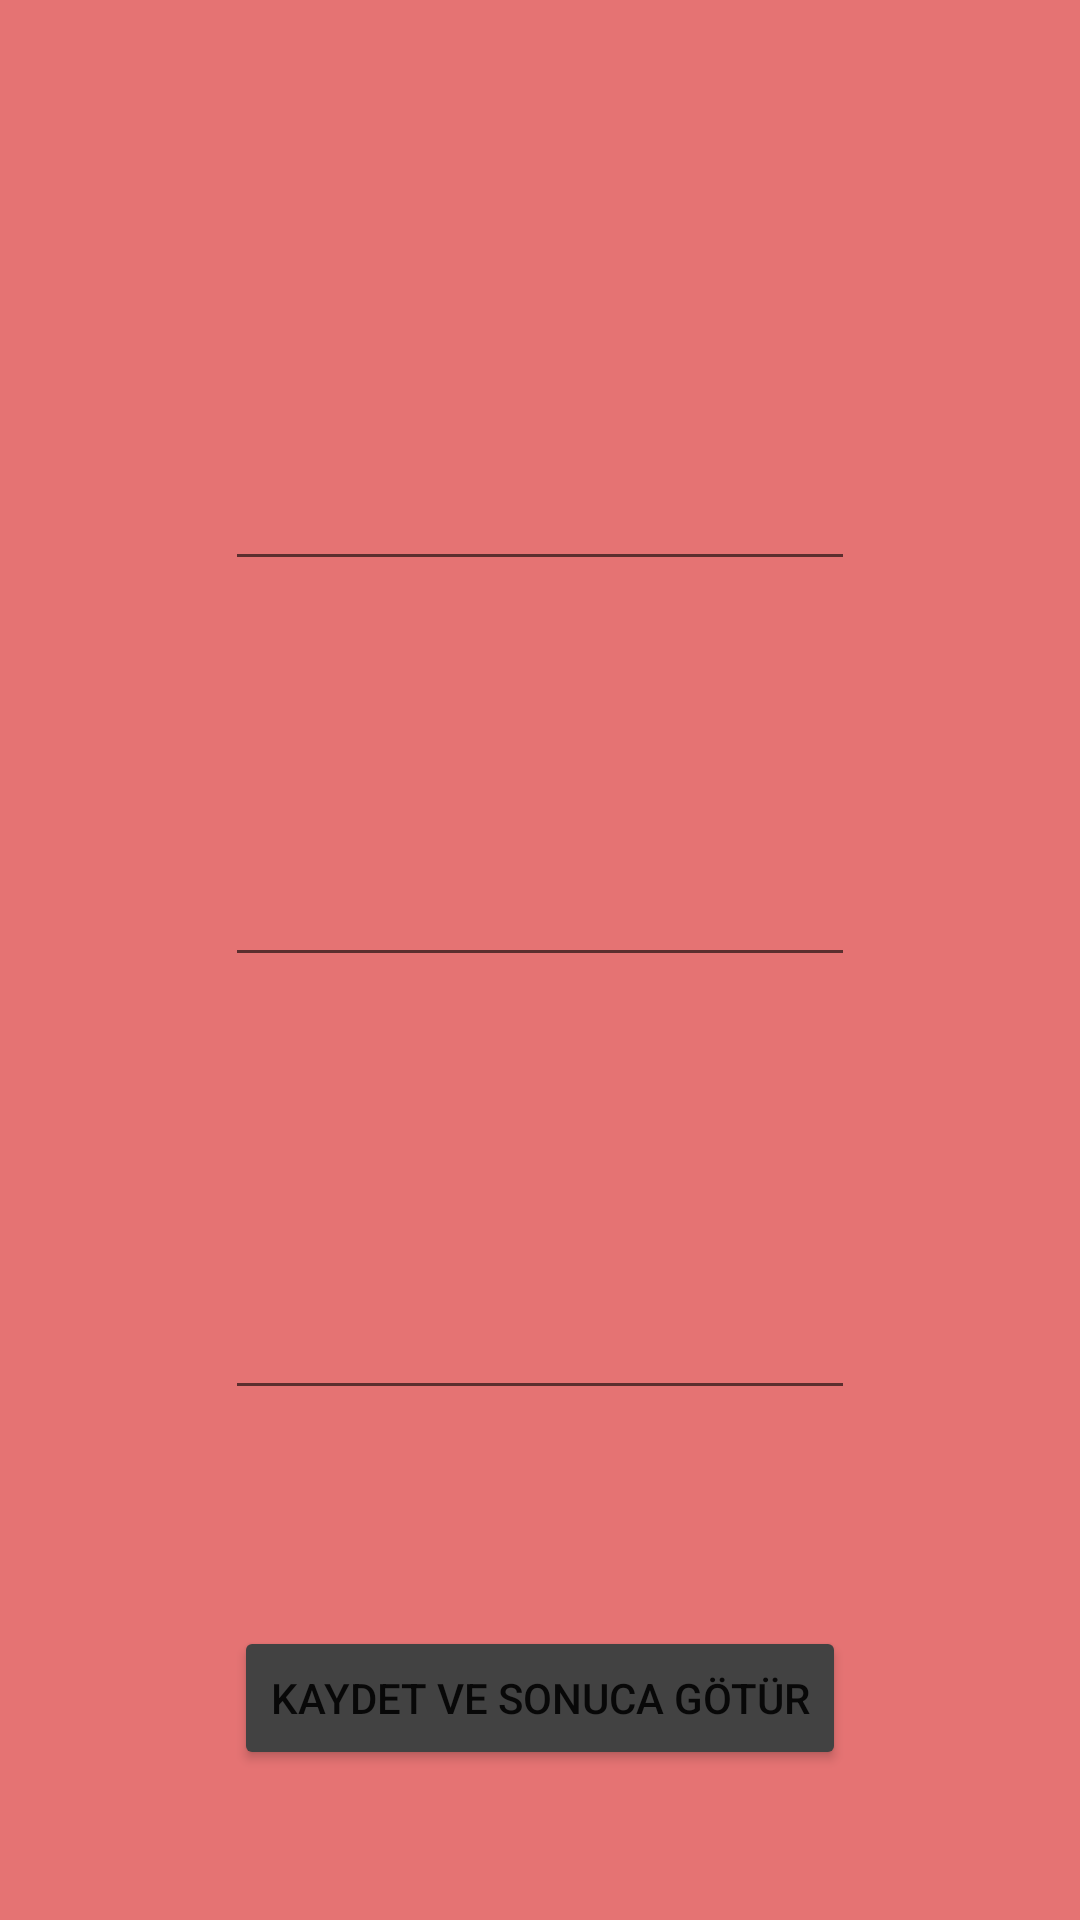

Write the Android layout XML for this screen, with the resource values it uses.
<!-- AndroidManifest.xml: application theme Theme.KelimeDunyasi -->
<!-- res/layout/activity_kelimeler.xml -->
<?xml version="1.0" encoding="utf-8"?>
<androidx.constraintlayout.widget.ConstraintLayout xmlns:android="http://schemas.android.com/apk/res/android"
    xmlns:app="http://schemas.android.com/apk/res-auto"
    xmlns:tools="http://schemas.android.com/tools"
    android:layout_width="match_parent"
    android:layout_height="match_parent"
    android:background="#E57373"
    tools:context=".Kelimeler">

    <TextView
        android:id="@+id/textView1"
        android:layout_width="0dp"
        android:layout_height="0dp"
        android:layout_marginStart="54dp"
        android:layout_marginEnd="54dp"
        android:gravity="center"
        android:textColor="#000000"
        android:textSize="24sp"
        android:textStyle="bold"
        app:layout_constraintBottom_toTopOf="@+id/editText1"
        app:layout_constraintEnd_toEndOf="parent"
        app:layout_constraintStart_toStartOf="parent"
        app:layout_constraintTop_toBottomOf="@+id/timeText" />

    <TextView
        android:id="@+id/textView2"
        android:layout_width="0dp"
        android:layout_height="0dp"
        android:layout_marginStart="54dp"
        android:layout_marginEnd="54dp"
        android:layout_marginBottom="1dp"
        android:gravity="center"
        android:textColor="#000000"
        android:textSize="24sp"
        android:textStyle="bold"
        app:layout_constraintBottom_toTopOf="@+id/editText10"
        app:layout_constraintEnd_toEndOf="parent"
        app:layout_constraintStart_toStartOf="parent"
        app:layout_constraintTop_toBottomOf="@+id/editText1" />

    <TextView
        android:id="@+id/textView3"
        android:layout_width="0dp"
        android:layout_height="0dp"
        android:layout_marginStart="54dp"
        android:layout_marginEnd="54dp"
        android:layout_marginBottom="6dp"
        android:gravity="center"
        android:textColor="#000000"
        android:textSize="24sp"
        android:textStyle="bold"
        app:layout_constraintBottom_toTopOf="@+id/editText11"
        app:layout_constraintEnd_toEndOf="parent"
        app:layout_constraintStart_toStartOf="parent"
        app:layout_constraintTop_toBottomOf="@+id/editText10" />

    <EditText
        android:id="@+id/editText1"
        android:layout_width="wrap_content"
        android:layout_height="wrap_content"
        android:ems="10"
        android:inputType="textPersonName"
        app:layout_constraintBottom_toTopOf="@+id/textView2"
        app:layout_constraintEnd_toEndOf="parent"
        app:layout_constraintStart_toStartOf="parent"
        app:layout_constraintTop_toBottomOf="@+id/textView1" />

    <EditText
        android:id="@+id/editText10"
        android:layout_width="wrap_content"
        android:layout_height="wrap_content"
        android:layout_marginBottom="7dp"
        android:ems="10"
        android:inputType="textPersonName"
        app:layout_constraintBottom_toTopOf="@+id/textView3"
        app:layout_constraintEnd_toEndOf="parent"
        app:layout_constraintStart_toStartOf="parent"
        app:layout_constraintTop_toBottomOf="@+id/textView2" />

    <EditText
        android:id="@+id/editText11"
        android:layout_width="wrap_content"
        android:layout_height="wrap_content"
        android:layout_marginBottom="72dp"
        android:ems="10"
        android:inputType="textPersonName"
        app:layout_constraintBottom_toTopOf="@+id/button4"
        app:layout_constraintEnd_toEndOf="parent"
        app:layout_constraintStart_toStartOf="parent"
        app:layout_constraintTop_toBottomOf="@+id/textView3" />

    <Button
        android:id="@+id/button4"
        android:layout_width="wrap_content"
        android:layout_height="wrap_content"
        android:layout_marginBottom="50dp"
        android:backgroundTint="#424242"
        android:onClick="kaydet"
        android:text="Kaydet Ve Sonuca Götür"
        app:layout_constraintBottom_toBottomOf="parent"
        app:layout_constraintEnd_toEndOf="parent"
        app:layout_constraintStart_toStartOf="parent"
        app:layout_constraintTop_toBottomOf="@+id/editText11" />

    <TextView
        android:id="@+id/timeText"
        android:layout_width="wrap_content"
        android:layout_height="wrap_content"
        android:layout_marginStart="160dp"
        android:layout_marginTop="4dp"
        android:layout_marginBottom="34dp"
        android:gravity="center"
        android:textColor="?attr/colorError"
        android:textSize="18sp"
        android:textStyle="bold"
        app:layout_constraintBottom_toTopOf="@+id/textView1"
        app:layout_constraintStart_toStartOf="parent"
        app:layout_constraintTop_toTopOf="parent" />

</androidx.constraintlayout.widget.ConstraintLayout>
<!-- resources referenced by this layout -->
<resources>
  <style name="Theme.KelimeDunyasi" parent="Theme.MaterialComponents.DayNight.NoActionBar">
          
          <item name="colorPrimary">@color/purple_500</item>
          <item name="colorPrimaryVariant">@color/purple_700</item>
          <item name="colorOnPrimary">@color/white</item>
          
          <item name="colorSecondary">@color/teal_200</item>
          <item name="colorSecondaryVariant">@color/teal_700</item>
          <item name="colorOnSecondary">@color/black</item>
          
          <item name="android:statusBarColor" tools:targetApi="l">#D32F2F</item>
          
          <item name="colorControlHighlight">@color/black</item>
      </style>
  <color name="purple_500">#FF6200EE</color>
  <color name="purple_700">#FF3700B3</color>
  <color name="white">#FFFFFFFF</color>
  <color name="teal_200">#FF03DAC5</color>
  <color name="teal_700">#FF018786</color>
  <color name="black">#FF000000</color>
</resources>
